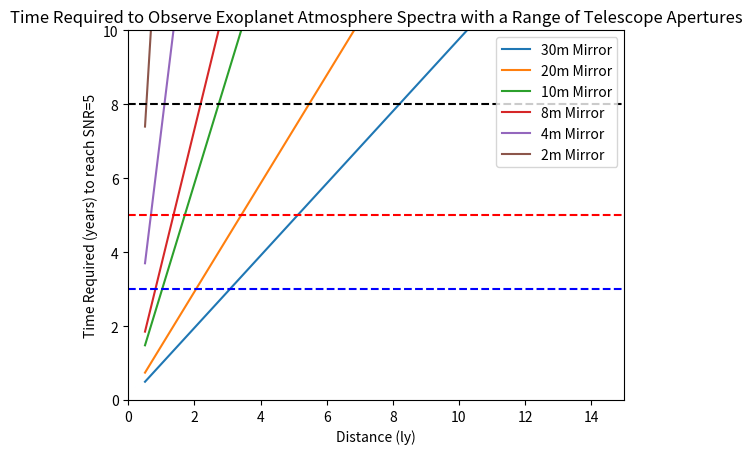

This figure's Python source:

# -*- coding: utf-8 -*-
"""
Created on Thu Feb 13 12:05:31 2020

[redacted]
"""

import numpy as np 
import matplotlib.pyplot as plt

plt.close("all")

"""Star and Instrument function"""
"""Needs to calculate the power of the star reaching our detector, and then the
amount of electrons created from the photon count"""

#Defining important constants:
c=3e8 #speed of light
h=6.626e-34 #Planck constant
kb=1.38e-23 #Boltzmann constant
G=6.67e-11 #Gravitational Constant
sigma=5.67e-8 #Stefan-Boltzmann constant
ly=9.46e15 #1 Light Year in metres
Atm_Mass = 1.66e-27 #Atomic Mass Unit

Rs=696.34e6 #Radius of the sun
Ms=1.989e30 #Mass of the sun
Re=6.371e6 #Radius of the Earth
Me=5.97e24 #Mass of the Earth





"""Defining the Star and Planet"""
"""
#WASP-19b
#Star
T = 5568
M = 0.904
R = 1.004
D = 881.4
#Planet
m = 1.139*317.8
r = 1.41*11.209
a = 0.016 #In AU
mu = 2.22 #Value based on Jupiter


#WASP-19b
#Star
T = 5568
M = 0.904
R = 1.004
D = 881.4
#Planet
m = 1.139*317.8
r = 1.41*11.209
a = 0.016 #In AU
mu = 2.22 #Value based on Jupiter

#WASP-96b
#Star
T = 5540
M = 1.06
R = 1.05
D = 1161.12
#Planet
m = 0.48*317.8
r = 1.2*11.209
a = 0.0453 #In AU
mu = 2.22 #Value based on Jupiter


#GJ 1214b
#Star
T = 3026
M = 0.15
R = 0.216
D = 47.8
#Planet
m = 6.43
r = 2.6
a = 0.014 #In AU
mu = 18 


#HD 219134b
#Star
T = 4699
M = 0.81
R = 0.778
D = 20.35
#Planet
m = 4.74
r = 1.602
a = 0.03876 #In AU
mu = 18

"""
#Earth-like w Trappist
#Star
T = 2511
M = 0.089
R = 0.121
D = np.linspace(0,50,100)
#Planet
m = 1
r = 1
a = (R*Rs) / (2 * (280 / T)**2) / 1.5e11
mu = 28.97 



def Star_and_Detector (Lambda, T, R, rad, D, R_power): 
    #Lambda = Wavelength, T = Temperature of star, R=Radius of the star, 
    #rad = radius of mirror, D = distance to star (ly), R_power = Reolving power

    D = D * ly
    R = R * Rs
    
    Photon_Energy = h * c / Lambda

    B_lambda = ( (2*h*c**2) / (Lambda**5) ) * ( 1 / (np.exp( (h*c) / (Lambda*kb*T) ) - 1) ) #Planck function for given wavelength

    Power_lambda = B_lambda * np.pi * (R**2 / D**2) * 1e-9 *np.pi * rad**2 #Calculates the power per wavelength

    Photon_Count_lambda = Power_lambda / Photon_Energy #Photon count for given wavelength with delta lambda of 1nm
    
    Bin_size = Lambda * 1e9 / R_power #Finding delta lambda given R power
    
    Photon_Count = Photon_Count_lambda * Bin_size #Photon count given true delta lambda
    
    E_Count = Photon_Count * QE * Opt_eff * atm_eff #Electron count given efficiencies

    return (Photon_Count, E_Count, Bin_size)

"""Transit function"""
"""Calculates the period of rotation and the transit time of a planet, as well
as how much light this planet will block"""

def Transit (M, R, r, a):
    M = M*Ms
    R = R*Rs
    r = r*Re
    
     
    Period = np.sqrt(a**3) #Gives the period of the planet in years
    
    a_m = a * 1.5e11 #semi-major axis in metres
    Period_s = Period * 365.25 * 24 * 60 * 60 #Period is now in seconds
    Period_d = Period * 365.25
    
    v = 2 * np.pi * a_m / Period_s
    
    T14 = 2 * (R + r) / v #Time of transit (seconds)
    
    Blocked = (r**2 / R**2)
    
    return (T14, Period, Period_d, Period_s, Blocked, a_m)

#This function returns the time of the transit, the total time of one orbit, the proportion of light blocked during the transit and the semi-major axis


"""Atmosphere function"""
"""Finds the scale height of the atmosphere and reduces the signal appropriately,
should result in our final signal"""


def Atmosphere(T, R, r, m, a_m, mu):    
    R = R*Rs
    r = r*Re
    m = m*Me
    mu = mu*Atm_Mass
    
    g=G*m/r**2 #calculating gravitational acceleration needed for scale height of the atmosphere

    T_atm =  T * np.sqrt(R / (2 * a_m)) 
    
    H = kb * T_atm / (g * mu)  #In metres
    A = (10 * r * H / R**2) #ppm
    
    
    return(T_atm, g, H,  A)


#Returns the atmospheric effective temperature of the planet, and the impact of the atmosphere on the readings

"""Noise function"""
"""Assuming only photon noise, calculates the relevant SNR of the observation"""

def Noise(T14, T_ex, Signal, Blocked, A, Target):
    #N = 1 #Assuming a small set number of exposures
    N = T14 / T_ex #Maximising the number of exposures
    True_Signal = Signal * T_ex
    
    Sigma_S = np.sqrt(True_Signal)
 
    Sigma_P = (np.sqrt(2) * (Sigma_S / np.sqrt(N/2))) / (True_Signal) #Is this right?

    
    Sigma_Ap = np.sqrt(Sigma_P) * np.sqrt(2)
    
    SNR = np.sqrt(N) * A / Sigma_Ap #Not true_signal, need to focus on smaller signal! Signal is not total signal but is P
    
    n = (Target/SNR)**2
    
    return (N, True_Signal, Sigma_S, Sigma_P, Sigma_Ap, SNR, n)






#Hypothetical 30m space telescope
Lambda = 10000e-9
rad = 15    
R_power = 100
QE = 0.8
Opt_eff = 0.5
atm_eff = 1
    
Photon_Count, Signal, Bin_size = Star_and_Detector(Lambda, T, R, rad, D, R_power)

T14, Period, Period_d, Period_s, Blocked, a_m = Transit(M, R, r, a) 

T_atm, g, H, A = Atmosphere(T, R, r, m, a_m, mu)

N, True_Signal, Sigma_S, Sigma_P, Sigma_Ap, SNR, n = Noise(T14, 10, Signal, Blocked, A, 5)
Time_Required = n * Period
plt.plot(D, Time_Required, label="30m Mirror")

#Hypothetical 20m space telescope
rad = 10    

Photon_Count, Signal, Bin_size = Star_and_Detector(Lambda, T, R, rad, D, R_power)
N, True_Signal, Sigma_S, Sigma_P, Sigma_Ap, SNR, n = Noise(T14, 10, Signal, Blocked, A, 5)
Time_Required = n * Period
plt.plot(D, Time_Required, label="20m Mirror")

#Hypothetical 10m space telescope
rad = 5    

Photon_Count, Signal, Bin_size = Star_and_Detector(Lambda, T, R, rad, D, R_power)
N, True_Signal, Sigma_S, Sigma_P, Sigma_Ap, SNR, n = Noise(T14, 10, Signal, Blocked, A, 5)
Time_Required = n * Period
plt.plot(D, Time_Required, label="10m Mirror")

#Hypothetical 8m space telescope
rad = 4    

Photon_Count, Signal, Bin_size = Star_and_Detector(Lambda, T, R, rad, D, R_power)
N, True_Signal, Sigma_S, Sigma_P, Sigma_Ap, SNR, n = Noise(T14, 10, Signal, Blocked, A, 5)
Time_Required = n * Period
plt.plot(D, Time_Required, label="8m Mirror")

#Hypothetical 4m space telescope
rad = 2   

Photon_Count, Signal, Bin_size = Star_and_Detector(Lambda, T, R, rad, D, R_power)
N, True_Signal, Sigma_S, Sigma_P, Sigma_Ap, SNR, n = Noise(T14, 10, Signal, Blocked, A, 5)
Time_Required = n * Period
plt.plot(D, Time_Required, label="4m Mirror")

#Hypothetical 2m space telescope
rad = 1  

Photon_Count, Signal, Bin_size = Star_and_Detector(Lambda, T, R, rad, D, R_power)
N, True_Signal, Sigma_S, Sigma_P, Sigma_Ap, SNR, n = Noise(T14, 10, Signal, Blocked, A, 5)
Time_Required = n * Period
plt.plot(D, Time_Required, label="2m Mirror")



Sigma_S_proportion = Sigma_S/Signal
Sigma_P_ppm = Sigma_P * 1e6


#print(SNR)
#print(n)
#print(Time_Required)


plt.ylim(0,10)
plt.xlim(0,15)
plt.ylabel("Time Required (years) to reach SNR=5")
plt.xlabel("Distance (ly)")
plt.title("Time Required to Observe Exoplanet Atmosphere Spectra with a Range of Telescope Apertures")
plt.legend(loc="best")

plt.axhline(y=3, color="b", ls="--")
plt.axhline(y=5, color="r", ls="--")
plt.axhline(y=8, color="k", ls="--")







#List of Telescopes to use maybe

#Telescopes, detectors and wavelengths
"""
#JWST NIRSpec
Lambda = 3000e-9
rad = 3.25
R_power = 100
QE = 0.8
Opt_eff = 0.5
atm_eff = 1

#SPITZER > Photometer - need to imitate white light over range, not as accurate!
Lambda = 4500e-9
rad = 0.425
R_power = 300
QE = 0.8
Opt_eff = 0.5
atm_eff = 1

#ARIEL NIRSpec
Lambda = 1500e-9
rad = 0.8
R_power = 100
QE = 0.8
Opt_eff = 0.5
atm_eff = 1

#Hypothetical 20m space telescope
Lambda = 10000e-9
rad = 10    
R_power = 40
QE = 0.8
Opt_eff = 0.5
atm_eff = 1

#Hubble
Lambda = 4500e-9
rad = 1.2
R_power = 2
QE = 0.8
Opt_eff = 0.5
atm_eff = 1
"""